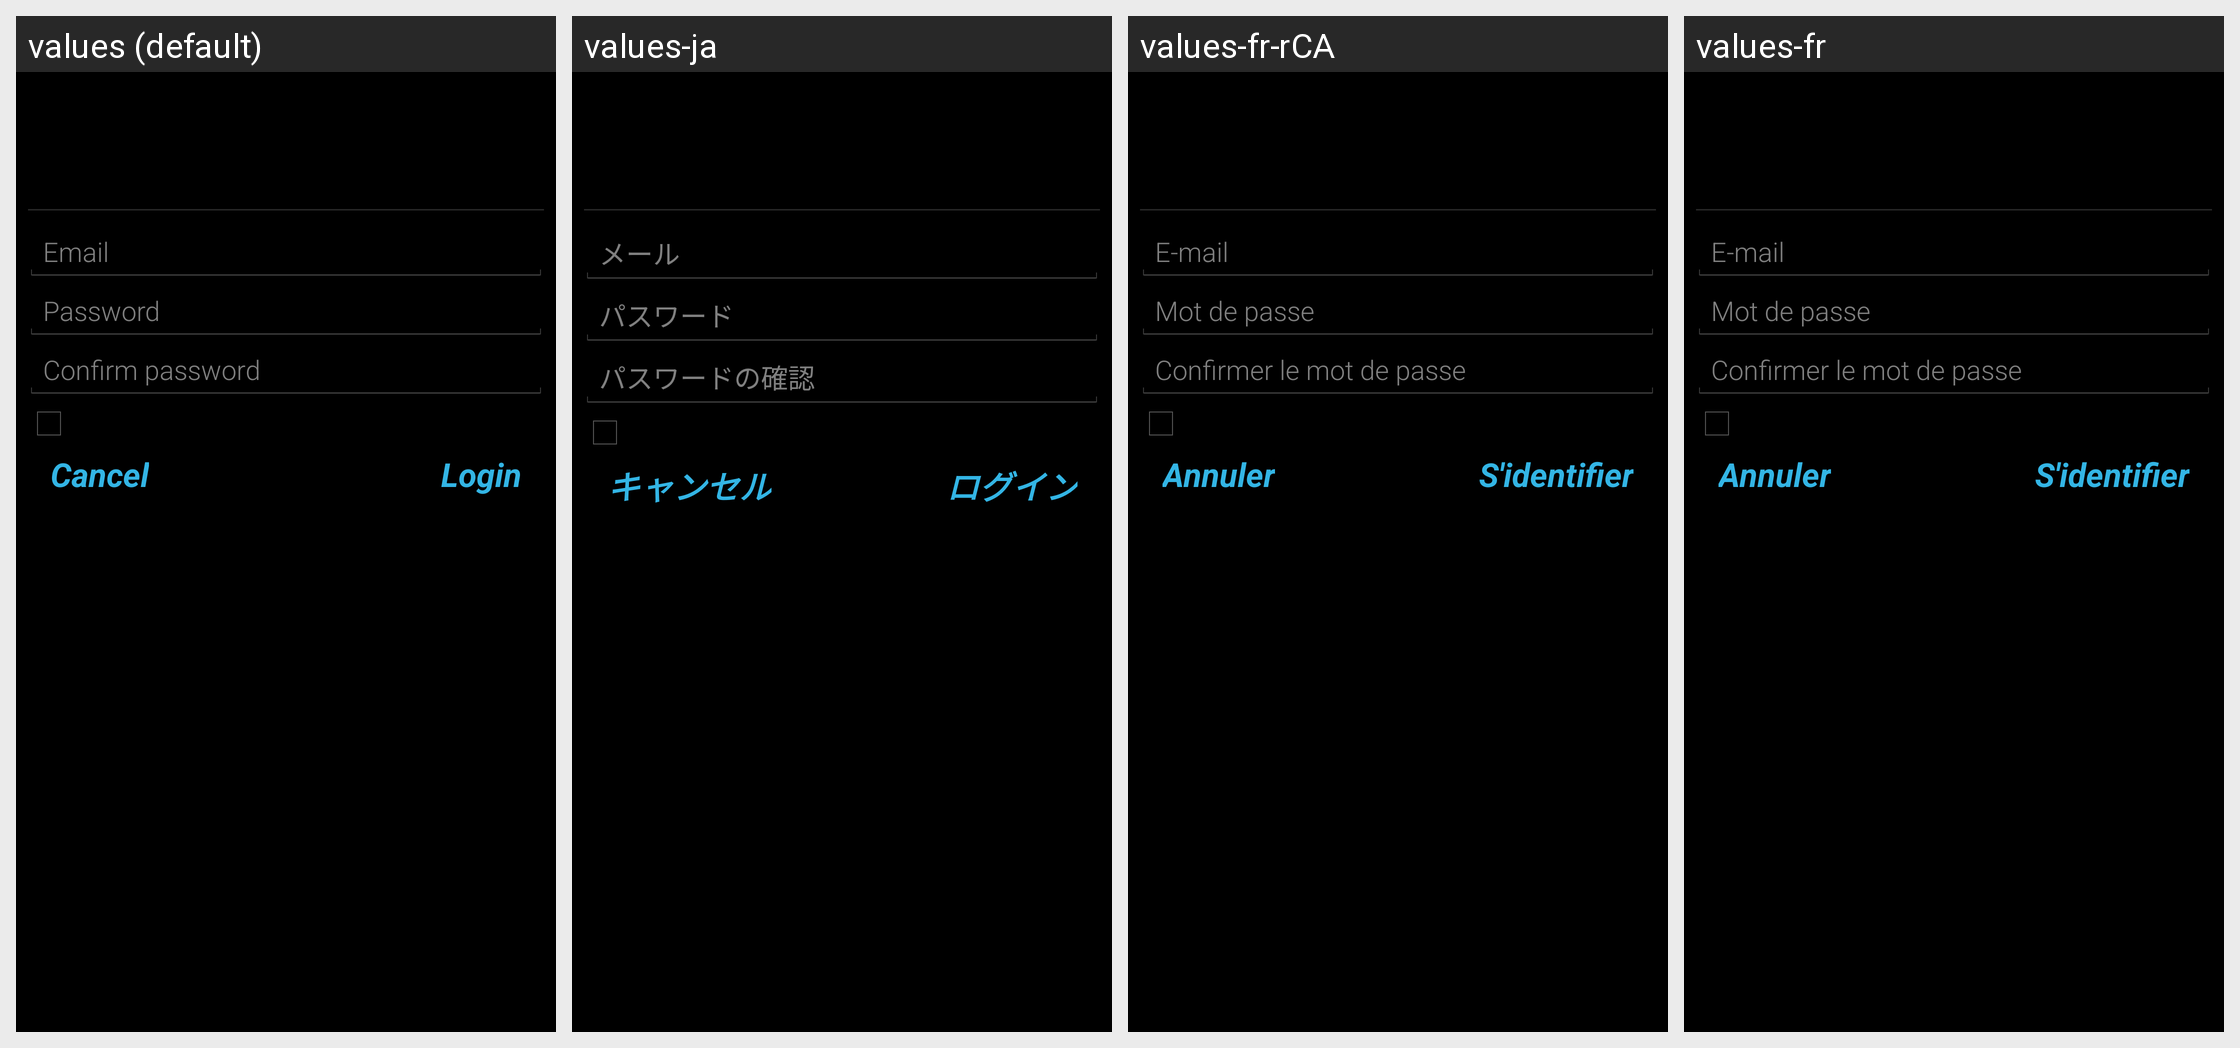

The Android screen above is rendered under several locales of the same app. Produce the string resources it draws, with the default and per-locale values.
Android screen res/layout/cmaccount_auth.xml rendered under 4 locales, left to right: values (default), values-ja, values-fr-rCA, values-fr. Device: Nexus 5 (rendered at 1080×1920; each locale shown at half size, 540×960, under a caption strip naming it); theme Theme.CMAccount.
Other locales in the repository, not shown: values-af, values-ar, values-ast, values-az, values-bn, values-ca, values-cs, values-da, values-de, values-el, values-en-rAU, values-en-rIN, values-eo-rUY, values-es, values-es-rUS, values-es-rXA, values-et, values-eu, values-fa, values-fi, values-fy-rNL, values-hr, values-hu, values-in, values-it, values-iw, values-ko, values-ku, values-lb, values-lt, values-lv, values-ms, values-nb, values-nl, values-pl, values-pt-rBR, values-pt-rPT, values-ro, values-ru, values-si, values-sk, values-sl, values-sr, values-sv, values-th, values-tl, values-tr, values-uk, values-vi, values-zh-rCN, values-zh-rHK, values-zh-rTW.
Strings drawn on this screen, with the default value and each locale's value (text and hints the layout hard-codes, and strings that could not be matched under every locale, appear in the picture but are not listed):

cmaccount_setup_password_label
  values: Password
  values-ja: パスワード
  values-fr-rCA: Mot de passe
  values-fr: Mot de passe

cmaccount_setup_confirm_password_label
  values: Confirm password
  values-ja: パスワードの確認
  values-fr-rCA: Confirmer le mot de passe
  values-fr: Confirmer le mot de passe

cancel
  values: Cancel
  values-ja: キャンセル
  values-fr-rCA: Annuler
  values-fr: Annuler

login
  values: Login
  values-ja: ログイン
  values-fr-rCA: S'identifier
  values-fr: S'identifier
